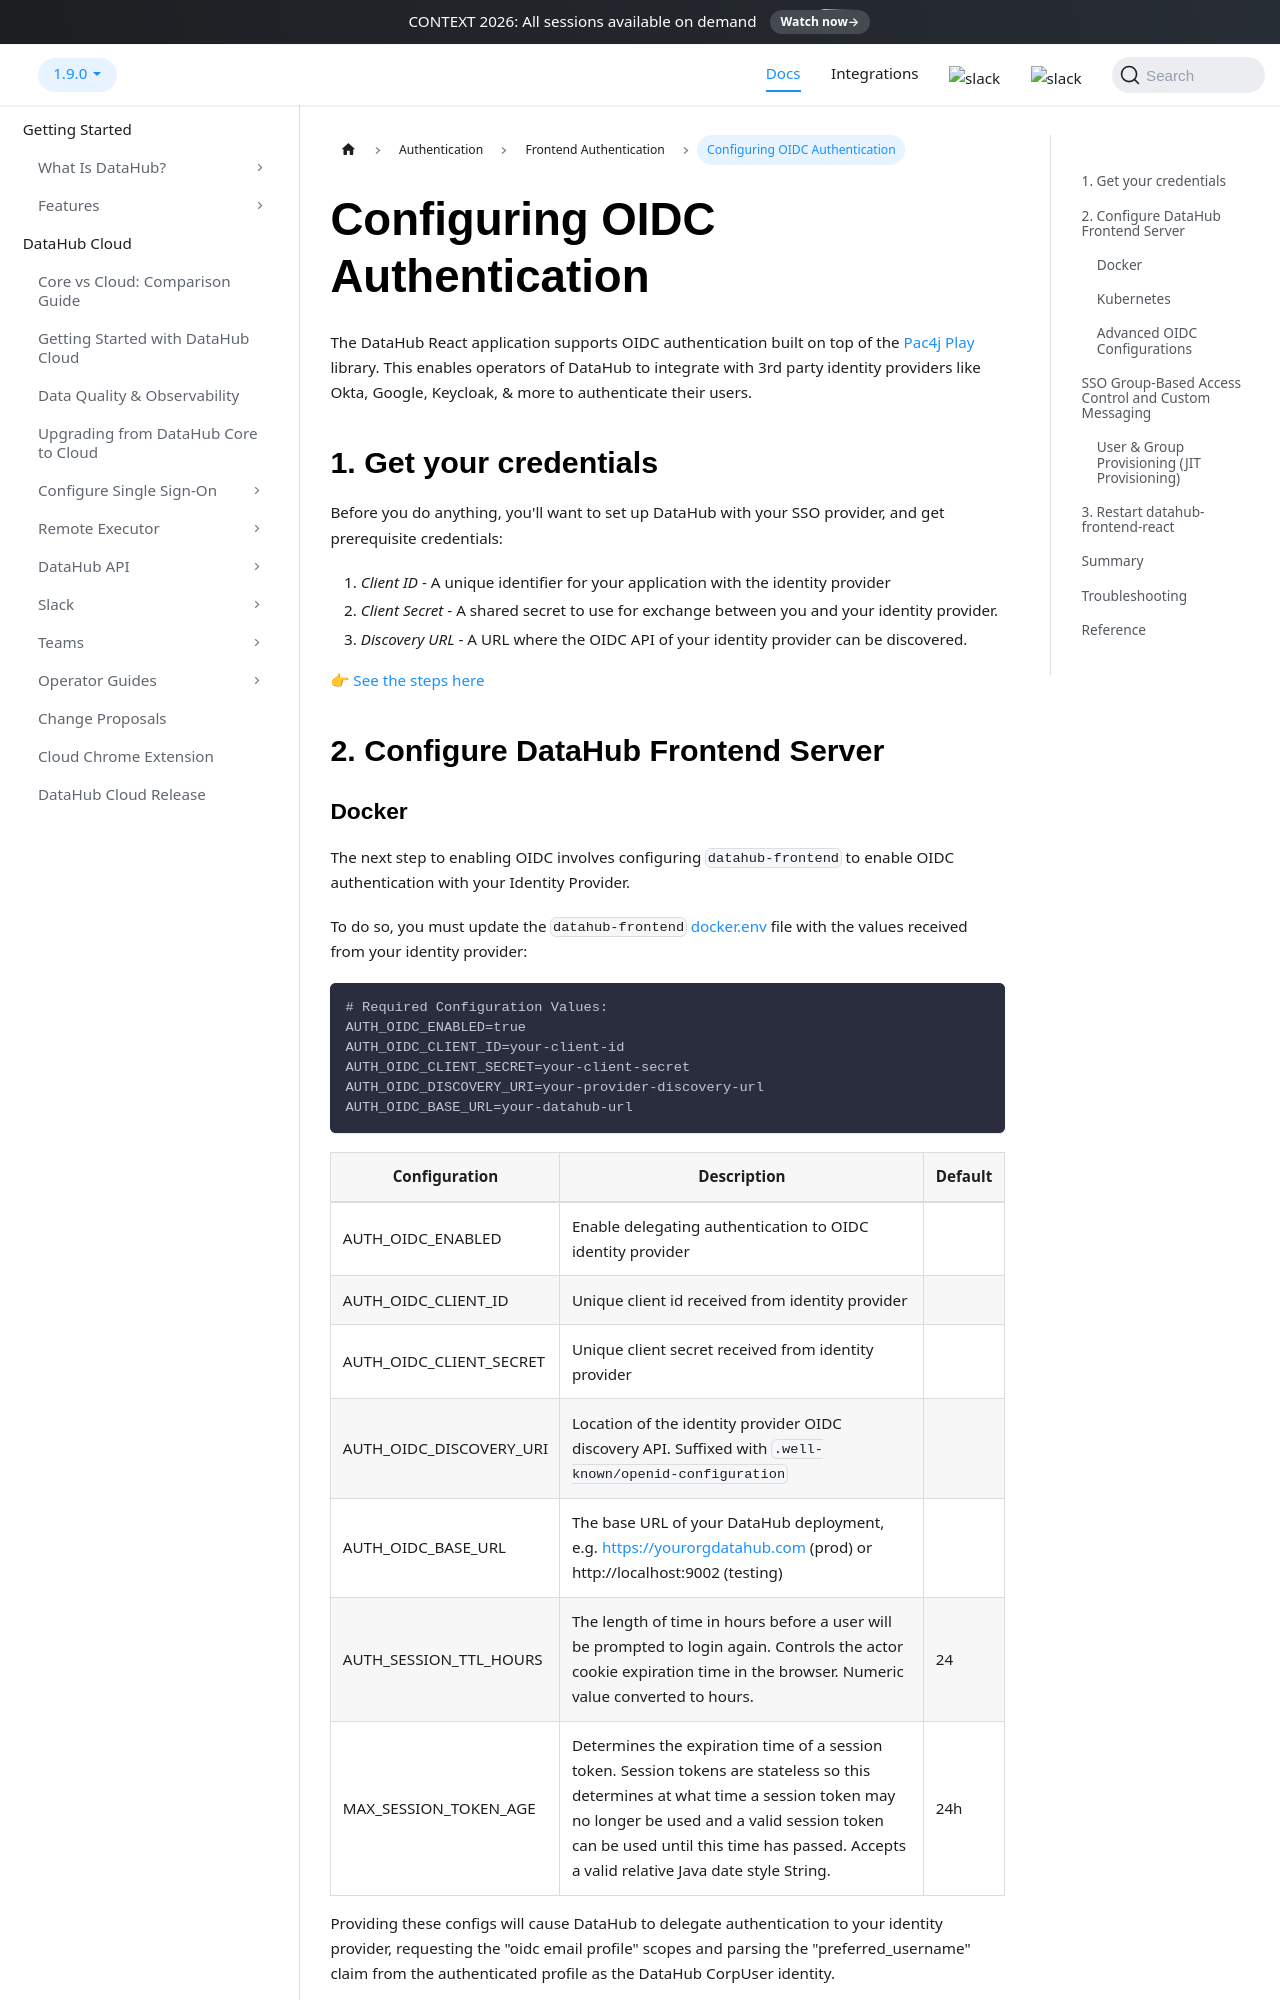

repository: datahub-project/datahub · page: docs/authentication/guides/sso/configure-oidc-react/index.html · generator: docusaurus

# Configuring OIDC Authentication

The DataHub React application supports OIDC authentication built on top of the [Pac4j Play](https://github.com/pac4j/play-pac4j) library.
This enables operators of DataHub to integrate with 3rd party identity providers like Okta, Google, Keycloak, & more to authenticate their users.

## 1. Get your credentials

Before you do anything, you'll want to set up DataHub with your SSO provider, and get prerequisite credentials:

1. _Client ID_ - A unique identifier for your application with the identity provider
2. _Client Secret_ - A shared secret to use for exchange between you and your identity provider.
3. _Discovery URL_ - A URL where the OIDC API of your identity provider can be discovered.

[👉 See the steps here](./initialize-oidc.md)

## 2. Configure DataHub Frontend Server
